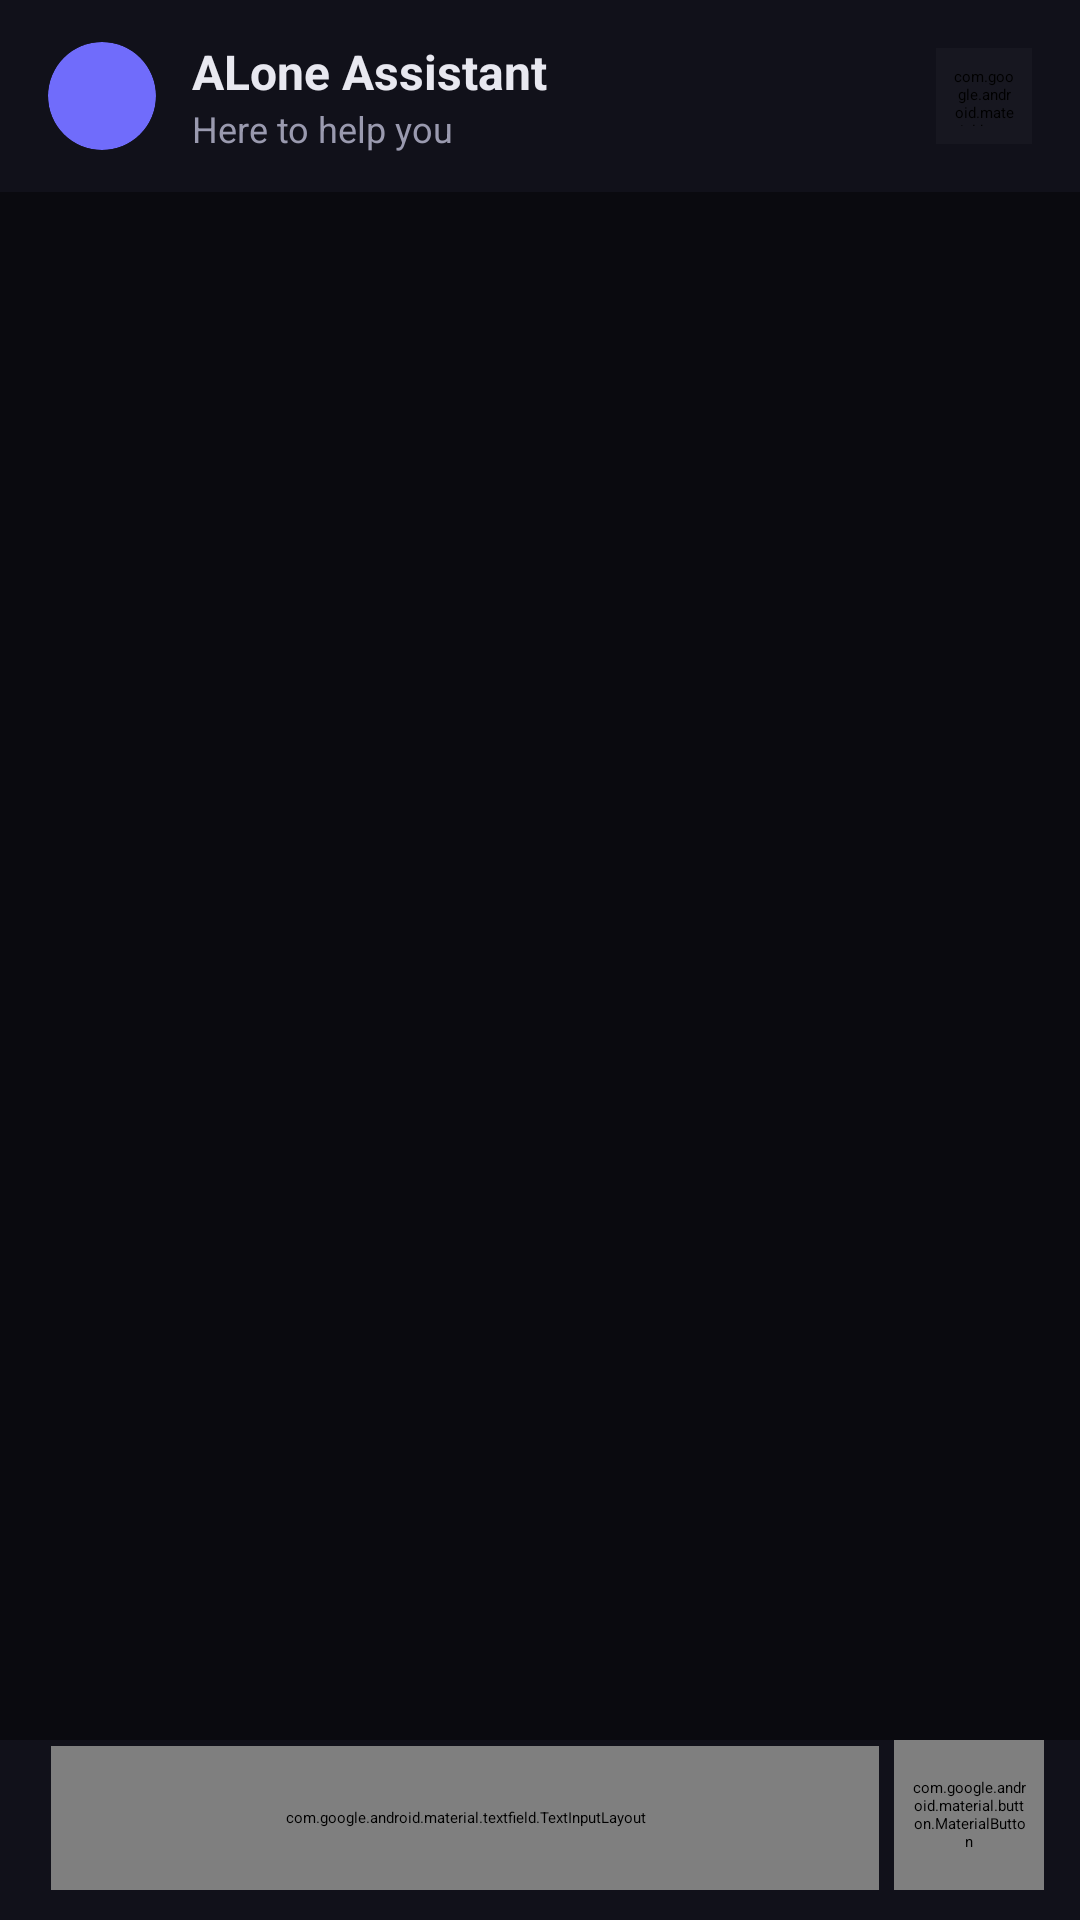

Android layout source for this screen:
<!-- AndroidManifest.xml: application theme Theme.Alone -->
<!-- res/layout/activity_chat_bot.xml -->
<?xml version="1.0" encoding="utf-8"?>
<androidx.constraintlayout.widget.ConstraintLayout
    xmlns:android="http://schemas.android.com/apk/res/android"
    xmlns:app="http://schemas.android.com/apk/res-auto"
    xmlns:tools="http://schemas.android.com/tools"
    android:layout_width="match_parent"
    android:layout_height="match_parent"
    android:background="#0A0A0F"
    tools:context=".signIn_singUp.botChatInterface.BotChatActivity">

    
    <androidx.constraintlayout.widget.ConstraintLayout
        android:id="@+id/headerBar"
        android:layout_width="0dp"
        android:layout_height="64dp"
        android:background="#11111A"
        android:paddingStart="16dp"
        android:paddingEnd="16dp"
        app:layout_constraintTop_toTopOf="parent"
        app:layout_constraintStart_toStartOf="parent"
        app:layout_constraintEnd_toEndOf="parent">

        
        <androidx.cardview.widget.CardView
            android:id="@+id/botAvatarCard"
            android:layout_width="36dp"
            android:layout_height="36dp"
            app:cardCornerRadius="18dp"
            app:cardUseCompatPadding="false"
            app:cardBackgroundColor="#706CFB"
            app:layout_constraintStart_toStartOf="parent"
            app:layout_constraintTop_toTopOf="parent"
            app:layout_constraintBottom_toBottomOf="parent">

            <ImageView
                android:layout_width="25dp"
                android:layout_height="30dp"
                android:layout_gravity="center"
                android:src="@drawable/ic_chat_bot"
                app:tint="#FFFFFF" />
        </androidx.cardview.widget.CardView>

        
        <LinearLayout
            android:layout_width="0dp"
            android:layout_height="wrap_content"
            android:orientation="vertical"
            android:layout_marginStart="12dp"
            app:layout_constraintStart_toEndOf="@id/botAvatarCard"
            app:layout_constraintTop_toTopOf="parent"
            app:layout_constraintBottom_toBottomOf="parent"
            app:layout_constraintEnd_toStartOf="@+id/btnBack">

            <TextView
                android:id="@+id/tvBotName"
                android:layout_width="wrap_content"
                android:layout_height="wrap_content"
                android:text="ALone Assistant"
                android:textColor="#E8E8F0"
                android:textSize="16sp"
                android:textStyle="bold" />

            <TextView
                android:id="@+id/tvBotSubtitle"
                android:layout_width="wrap_content"
                android:layout_height="wrap_content"
                android:text="Here to help you"
                android:textColor="#9A9AAF"
                android:textSize="12sp" />
        </LinearLayout>

        
        <com.google.android.material.button.MaterialButton
            android:id="@+id/btnBack"
            style="@style/Widget.MaterialComponents.Button.Icon"
            android:layout_width="32dp"
            android:layout_height="32dp"
            android:insetLeft="0dp"
            android:insetRight="0dp"
            android:insetTop="0dp"
            android:insetBottom="0dp"
            android:padding="6dp"
            app:iconSize="20dp"
            android:backgroundTint="#171720"
            app:icon="@drawable/ic_arrow_left"
            app:iconTint="#E8E8F0"
            app:cornerRadius="16dp"
            app:strokeWidth="0dp"
            app:layout_constraintEnd_toEndOf="parent"
            app:layout_constraintTop_toTopOf="parent"
            app:layout_constraintBottom_toBottomOf="parent" />
    </androidx.constraintlayout.widget.ConstraintLayout>

    
    <androidx.recyclerview.widget.RecyclerView
        android:id="@+id/recyclerMessages"
        android:layout_width="0dp"
        android:layout_height="0dp"
        android:clipToPadding="false"
        android:paddingStart="12dp"
        android:paddingEnd="12dp"
        android:paddingTop="12dp"
        android:paddingBottom="12dp"
        android:overScrollMode="never"
        app:layoutManager="androidx.recyclerview.widget.LinearLayoutManager"
        app:layout_constraintTop_toBottomOf="@id/headerBar"
        app:layout_constraintBottom_toTopOf="@id/outerInputRow"
        app:layout_constraintStart_toStartOf="parent"
        app:layout_constraintEnd_toEndOf="parent" />

    
    <androidx.constraintlayout.widget.ConstraintLayout
        android:id="@+id/outerInputRow"
        android:layout_width="0dp"
        android:layout_height="wrap_content"
        android:background="#11111A"
        android:paddingStart="12dp"
        android:paddingEnd="12dp"
        app:layout_constraintTop_toBottomOf="@+id/tvInputError"
        app:layout_constraintBottom_toBottomOf="parent"
        app:layout_constraintStart_toStartOf="parent"
        app:layout_constraintEnd_toEndOf="parent">

        <androidx.constraintlayout.widget.ConstraintLayout
            android:id="@+id/inputRow"
            android:layout_width="0dp"
            android:layout_height="wrap_content"
            android:background="#11111A"
            app:layout_constraintTop_toBottomOf="@+id/tvInputError"
            app:layout_constraintBottom_toBottomOf="parent"
            app:layout_constraintStart_toStartOf="parent"
            app:layout_constraintEnd_toEndOf="parent">

            <TextView
                android:id="@+id/tvInputError"
                android:layout_width="match_parent"
                android:layout_height="wrap_content"
                android:text="Please enter a valid value"
                android:textColor="@android:color/holo_red_light"
                android:textSize="12sp"
                android:padding="5dp"
                android:layout_marginStart="10dp"
                android:visibility="gone"
                app:layout_constraintTop_toTopOf="parent"
                app:layout_constraintBottom_toTopOf="@+id/inputLayout"
                app:layout_constraintStart_toStartOf="parent"
                app:layout_constraintEnd_toEndOf="parent" />

            <com.google.android.material.textfield.TextInputLayout
                android:id="@+id/inputLayout"
                style="@style/Widget.MaterialComponents.TextInputLayout.OutlinedBox.Dense"
                android:layout_width="0dp"
                android:layout_height="48dp"
                android:layout_marginHorizontal="5dp"
                app:boxBackgroundColor="#171720"
                app:boxStrokeWidth="2dp"
                android:layout_marginBottom="10dp"
                app:boxStrokeColor="@color/chat_input_stroke"
                app:boxCornerRadiusTopStart="24dp"
                app:boxCornerRadiusTopEnd="24dp"
                app:boxCornerRadiusBottomStart="24dp"
                app:boxCornerRadiusBottomEnd="24dp"
                app:layout_constraintStart_toStartOf="parent"
                app:layout_constraintEnd_toStartOf="@id/buttonSend"
                app:layout_constraintBottom_toBottomOf="parent">

                <com.google.android.material.textfield.TextInputEditText
                    android:id="@+id/editMessage"
                    android:layout_width="match_parent"
                    android:layout_height="match_parent"
                    android:maxLines="1"
                    android:textSize="16sp"
                    android:textColorHint="@color/white"
                    android:textColor="@color/white"
                    android:background="@null"
                    android:paddingStart="18dp"
                    android:paddingEnd="18dp" />
            </com.google.android.material.textfield.TextInputLayout>


            
            <com.google.android.material.button.MaterialButton
                android:id="@+id/buttonSend"
                android:layout_width="50dp"
                android:layout_height="50dp"
                android:layout_marginStart="8dp"
                android:insetLeft="0dp"
                android:insetRight="0dp"
                android:insetTop="0dp"
                android:insetBottom="0dp"
                android:padding="6dp"
                app:iconSize="35dp"
                android:backgroundTint="@color/send_btn"
                app:cornerRadius="25dp"
                app:icon="@drawable/ic_send"
                app:iconTint="#D0CFEF"
                app:strokeWidth="0dp"
                android:layout_marginBottom="10dp"
                app:layout_constraintEnd_toEndOf="parent"
                app:layout_constraintBottom_toBottomOf="parent" />


        </androidx.constraintlayout.widget.ConstraintLayout>

        <LinearLayout
            android:id="@+id/genderOptionsLayout"
            android:layout_width="0dp"
            android:layout_height="wrap_content"
            android:orientation="vertical"
            android:gravity="center"
            android:padding="10dp"
            android:visibility="gone"
            app:layout_constraintStart_toStartOf="parent"
            app:layout_constraintEnd_toEndOf="parent"
            app:layout_constraintTop_toBottomOf="@+id/tvInputError"
            app:layout_constraintBottom_toBottomOf="parent">

            <LinearLayout
                android:layout_width="match_parent"
                android:layout_height="wrap_content"
                android:gravity="center"
                android:orientation="horizontal">

                <com.google.android.material.button.MaterialButton
                    android:id="@+id/btnGenderMale"
                    style="@style/Widget.MaterialComponents.Button.OutlinedButton"
                    android:layout_width="0dp"
                    android:layout_height="48dp"
                    android:layout_weight="1"
                    android:text="Male"
                    android:textColor="@color/dark_bg"
                    android:textAllCaps="false"
                    android:backgroundTint="@color/purple_500"
                    app:cornerRadius="24dp" />

                <Space
                    android:layout_width="8dp"
                    android:layout_height="0dp" />

                <com.google.android.material.button.MaterialButton
                    android:id="@+id/btnGenderFemale"
                    style="@style/Widget.MaterialComponents.Button.OutlinedButton"
                    android:layout_width="0dp"
                    android:layout_height="48dp"
                    android:layout_weight="1"
                    android:text="Female"
                    android:textColor="@color/dark_bg"
                    android:textAllCaps="false"
                    android:backgroundTint="@color/purple_500"
                    app:cornerRadius="24dp" />

                <Space
                    android:layout_width="8dp"
                    android:layout_height="0dp" />

                <com.google.android.material.button.MaterialButton
                    android:id="@+id/btnGenderOther"
                    style="@style/Widget.MaterialComponents.Button.OutlinedButton"
                    android:layout_width="0dp"
                    android:layout_height="48dp"
                    android:layout_weight="1"
                    android:text="Other"
                    android:textColor="@color/dark_bg"
                    android:textAllCaps="false"
                    android:backgroundTint="@color/purple_500"
                    app:cornerRadius="24dp" />
            </LinearLayout>

        </LinearLayout>
    </androidx.constraintlayout.widget.ConstraintLayout>


</androidx.constraintlayout.widget.ConstraintLayout>
<!-- resources referenced by this layout -->
<resources>
  <color name="dark_bg">#040814</color>
  <color name="purple_500">#667eea</color>
  <color name="white">#FFFFFFFF</color>
</resources>
